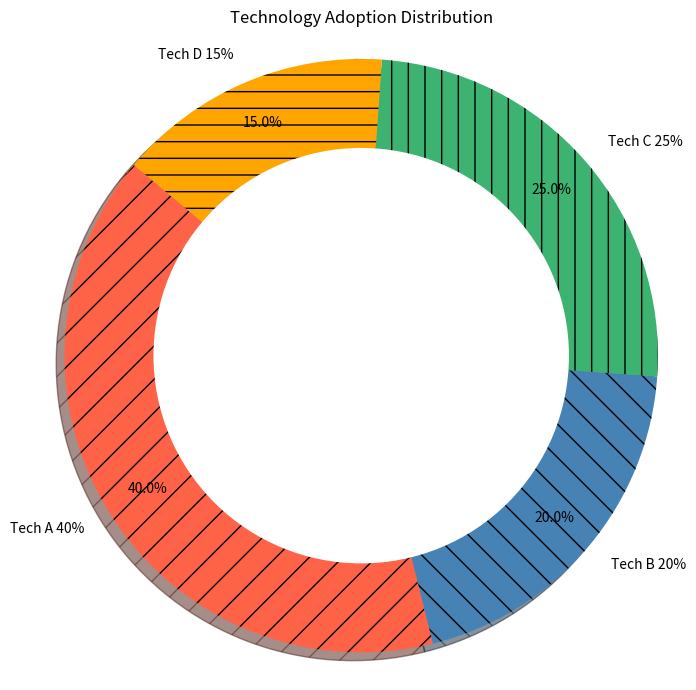

Recreate this plot in Python.
# ===================
# Part 1: Importing Libraries
# ===================
import matplotlib.pyplot as plt

# ===================
# Part 2: Data Preparation
# ===================
labels = ["Tech A 40%", "Tech B 20%", "Tech C 25%", "Tech D 15%"]
sizes = [40, 20, 25, 15]
title = "Technology Adoption Distribution"

# ===================
# Part 3: Plot Configuration and Rendering
# ===================
autopct_format = '%1.1f%%'
startangle = 140
pctdistance = 0.85
centre_circle_radius = 0.70
fig, ax = plt.subplots(figsize=(7, 7))
colors = ['#FF6347', '#4682B4', '#3CB371', '#FFA500']  # Tomato, Steel Blue, Medium Sea Green, Orange
hatches = ['/', '\\', '|', '-']
ax.pie(sizes, labels=labels, colors=colors, autopct=autopct_format, startangle=startangle, 
       hatch=hatches, shadow=True, pctdistance=pctdistance)
plt.title(title)

# Draw center circle for a donut effect
centre_circle = plt.Circle((0, 0), centre_circle_radius, fc='white')
fig.gca().add_artist(centre_circle)

# Ensure that pie is drawn as a circle.
ax.axis('equal')  

# ===================
# Part 4: Saving Output
# ===================
plt.tight_layout()
plt.savefig('pie_18.pdf', bbox_inches='tight')
